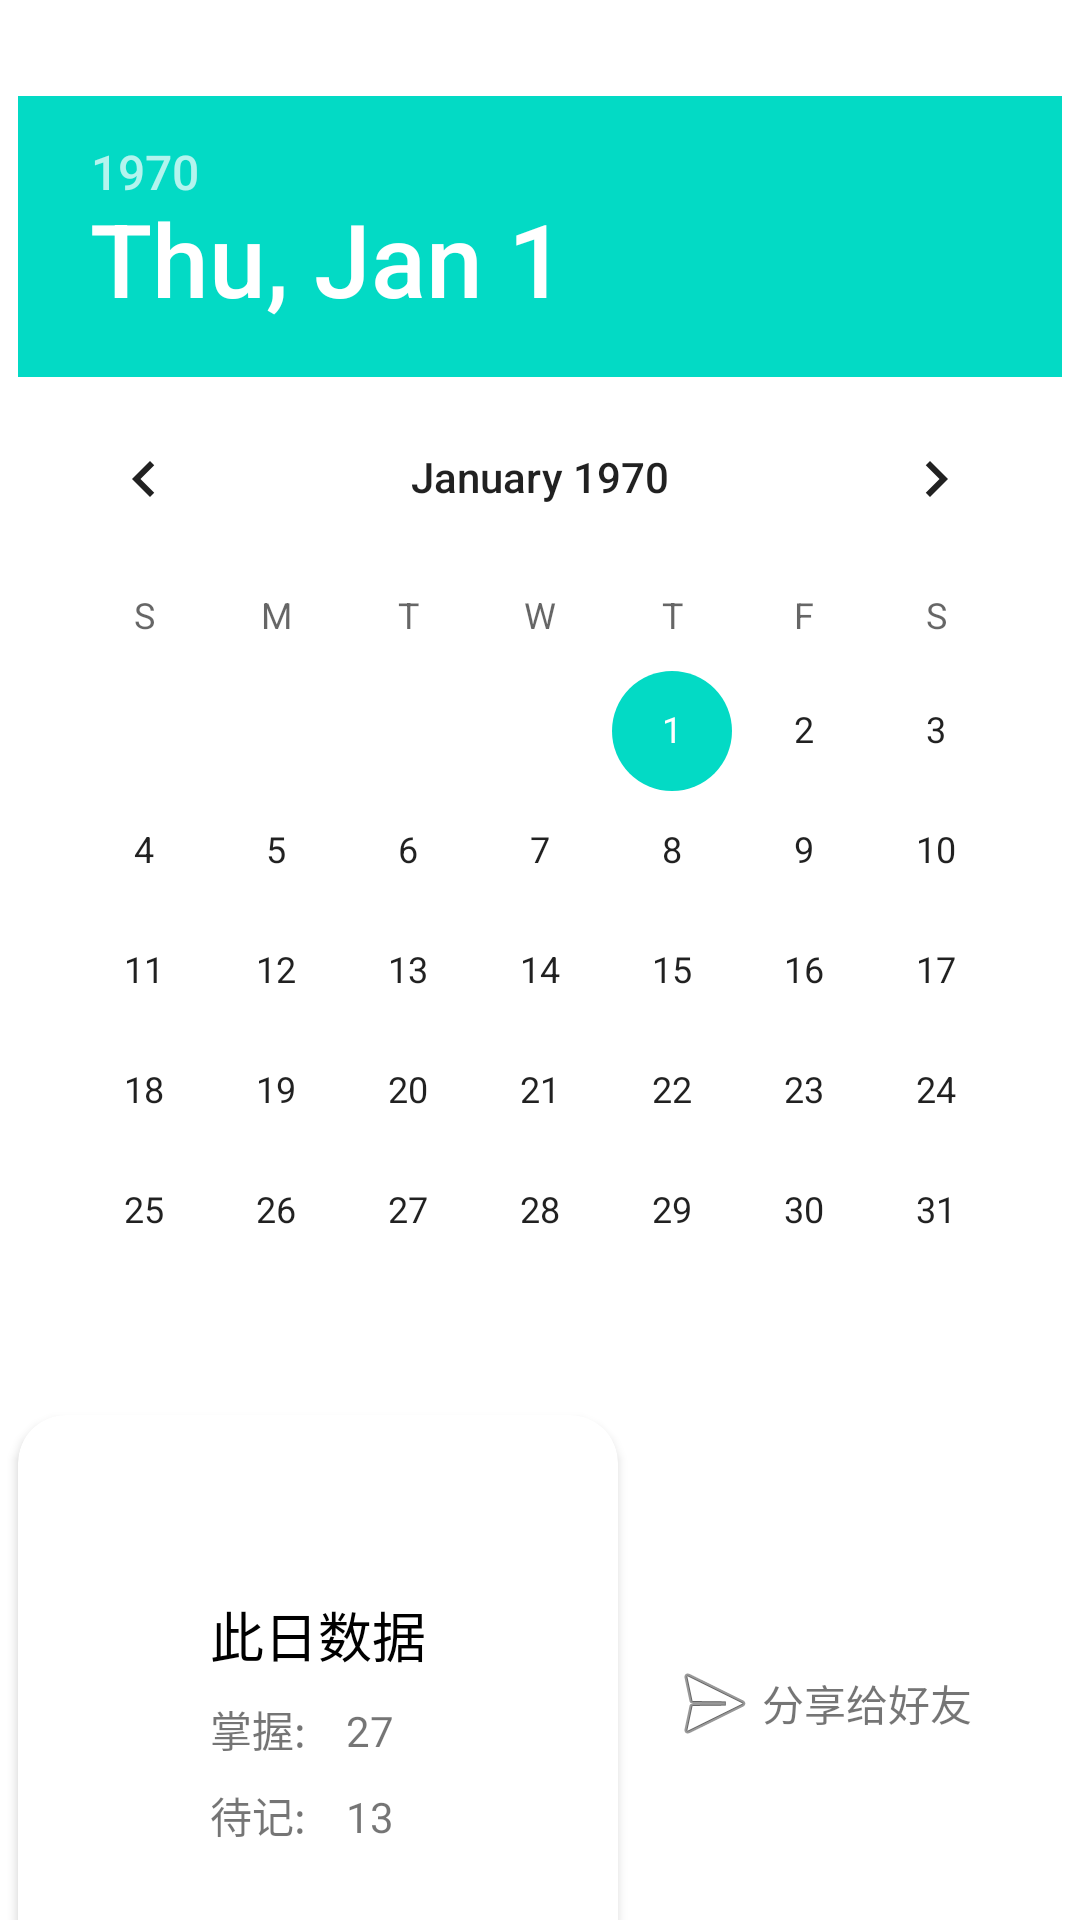

Write the Android layout XML for this screen, with the resource values it uses.
<!-- AndroidManifest.xml: application theme Theme.YDDC -->
<!-- res/layout/activity_total_process.xml -->
<?xml version="1.0" encoding="utf-8"?>

<androidx.constraintlayout.widget.ConstraintLayout xmlns:android="http://schemas.android.com/apk/res/android"
    xmlns:app="http://schemas.android.com/apk/res-auto"
    xmlns:tools="http://schemas.android.com/tools"
    android:layout_width="match_parent"
    android:layout_height="match_parent"
    tools:context=".ui.pages.process.TotalProcessActivity">

    <DatePicker
        android:id="@+id/datePicker"
        android:layout_width="wrap_content"
        android:layout_height="wrap_content"
        android:layout_marginTop="32dp"
        app:layout_constraintEnd_toEndOf="parent"
        app:layout_constraintStart_toStartOf="parent"
        app:layout_constraintTop_toTopOf="parent" />


    <androidx.cardview.widget.CardView
        android:id="@+id/cardView3"
        android:layout_width="200dp"
        android:layout_height="200dp"
        android:layout_marginTop="8dp"
        app:cardCornerRadius="16dp"
        app:layout_constraintStart_toStartOf="@+id/datePicker"
        app:layout_constraintTop_toBottomOf="@+id/datePicker">

        <androidx.constraintlayout.widget.ConstraintLayout
            android:layout_width="match_parent"
            android:layout_height="match_parent">

            <TextView
                android:id="@+id/textView12"
                android:layout_width="wrap_content"
                android:layout_height="wrap_content"
                android:layout_marginTop="60dp"
                android:text="此日数据"
                android:textColor="@color/color_common_level_one_text"
                android:textSize="18sp"
                app:layout_constraintEnd_toEndOf="parent"
                app:layout_constraintStart_toStartOf="parent"
                app:layout_constraintTop_toTopOf="parent" />

            <TextView
                android:id="@+id/textView13"
                android:layout_width="wrap_content"
                android:layout_height="wrap_content"
                android:layout_marginTop="8dp"
                android:text="掌握:    27"
                app:layout_constraintStart_toStartOf="@+id/textView12"
                app:layout_constraintTop_toBottomOf="@+id/textView12" />

            <TextView
                android:layout_width="wrap_content"
                android:layout_height="wrap_content"
                android:layout_marginTop="8dp"
                android:text="待记:    13"
                app:layout_constraintStart_toStartOf="@+id/textView13"
                app:layout_constraintTop_toBottomOf="@+id/textView13" />
        </androidx.constraintlayout.widget.ConstraintLayout>
    </androidx.cardview.widget.CardView>

    <ImageView
        android:id="@+id/imageView5"
        android:layout_width="wrap_content"
        android:layout_height="wrap_content"
        android:layout_marginStart="16dp"
        app:layout_constraintBottom_toBottomOf="@+id/cardView3"
        app:layout_constraintStart_toEndOf="@+id/cardView3"
        app:layout_constraintTop_toBottomOf="@+id/datePicker"
        android:src="@android:drawable/ic_menu_send" />

    <TextView
        android:id="@+id/textView14"
        android:layout_width="wrap_content"
        android:layout_height="wrap_content"
        android:text="分享给好友"
        app:layout_constraintBottom_toBottomOf="@+id/imageView5"
        app:layout_constraintStart_toEndOf="@+id/imageView5"
        app:layout_constraintTop_toTopOf="@+id/imageView5" />

</androidx.constraintlayout.widget.ConstraintLayout>
<!-- resources referenced by this layout -->
<resources>
  <color name="color_common_level_one_text">#000000</color>
  <style name="Theme.YDDC" parent="Theme.MaterialComponents.DayNight.DarkActionBar">
          
          <item name="colorPrimary">@color/purple_500</item>
          <item name="colorPrimaryVariant">@color/purple_700</item>
          <item name="colorOnPrimary">@color/white</item>
          
          <item name="colorSecondary">@color/teal_200</item>
          <item name="colorSecondaryVariant">@color/teal_700</item>
          <item name="colorOnSecondary">@color/black</item>
          
          <item name="android:statusBarColor" tools:targetApi="l">?attr/colorPrimaryVariant</item>
          
          <item name="android:windowContentTransitions">true</item>
          <item name="windowActionBar">false</item>
          <item name="windowNoTitle">true</item>
          <item name="android:windowTranslucentStatus">true</item>
      </style>
  <color name="purple_500">#FF6200EE</color>
  <color name="purple_700">#FF3700B3</color>
  <color name="white">#FFFFFFFF</color>
  <color name="teal_200">#FF03DAC5</color>
  <color name="teal_700">#FF018786</color>
  <color name="black">#FF000000</color>
</resources>
